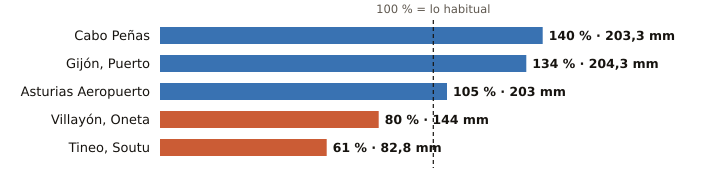

The file beside this chart, header and first rows:
estacion, provincia, indicativo, mm_otono, referencia_mm, pct, periodo_referencia, hasta, hora
Cabo Peñas, Asturias, 1210X, 203.3, 144.7, 140, 1997-2025, 2026-11-01, 3
Gijón, Puerto, Asturias, 1208H, 204.3, 152.5, 134, 1991-2020, 2026-11-01, 3
Asturias Aeropuerto, Asturias, 1212E, 203.0, 192.6, 105, 1991-2020, 2026-11-01, 3
Villayón, Oneta, Asturias, 1327A, 144.0, 180.7, 80, 2008-2025, 2026-11-01, 3
Tineo, Soutu, Asturias, 1272B, 82.8, 135.2, 61, 2009-2025, 2026-11-01, 3
